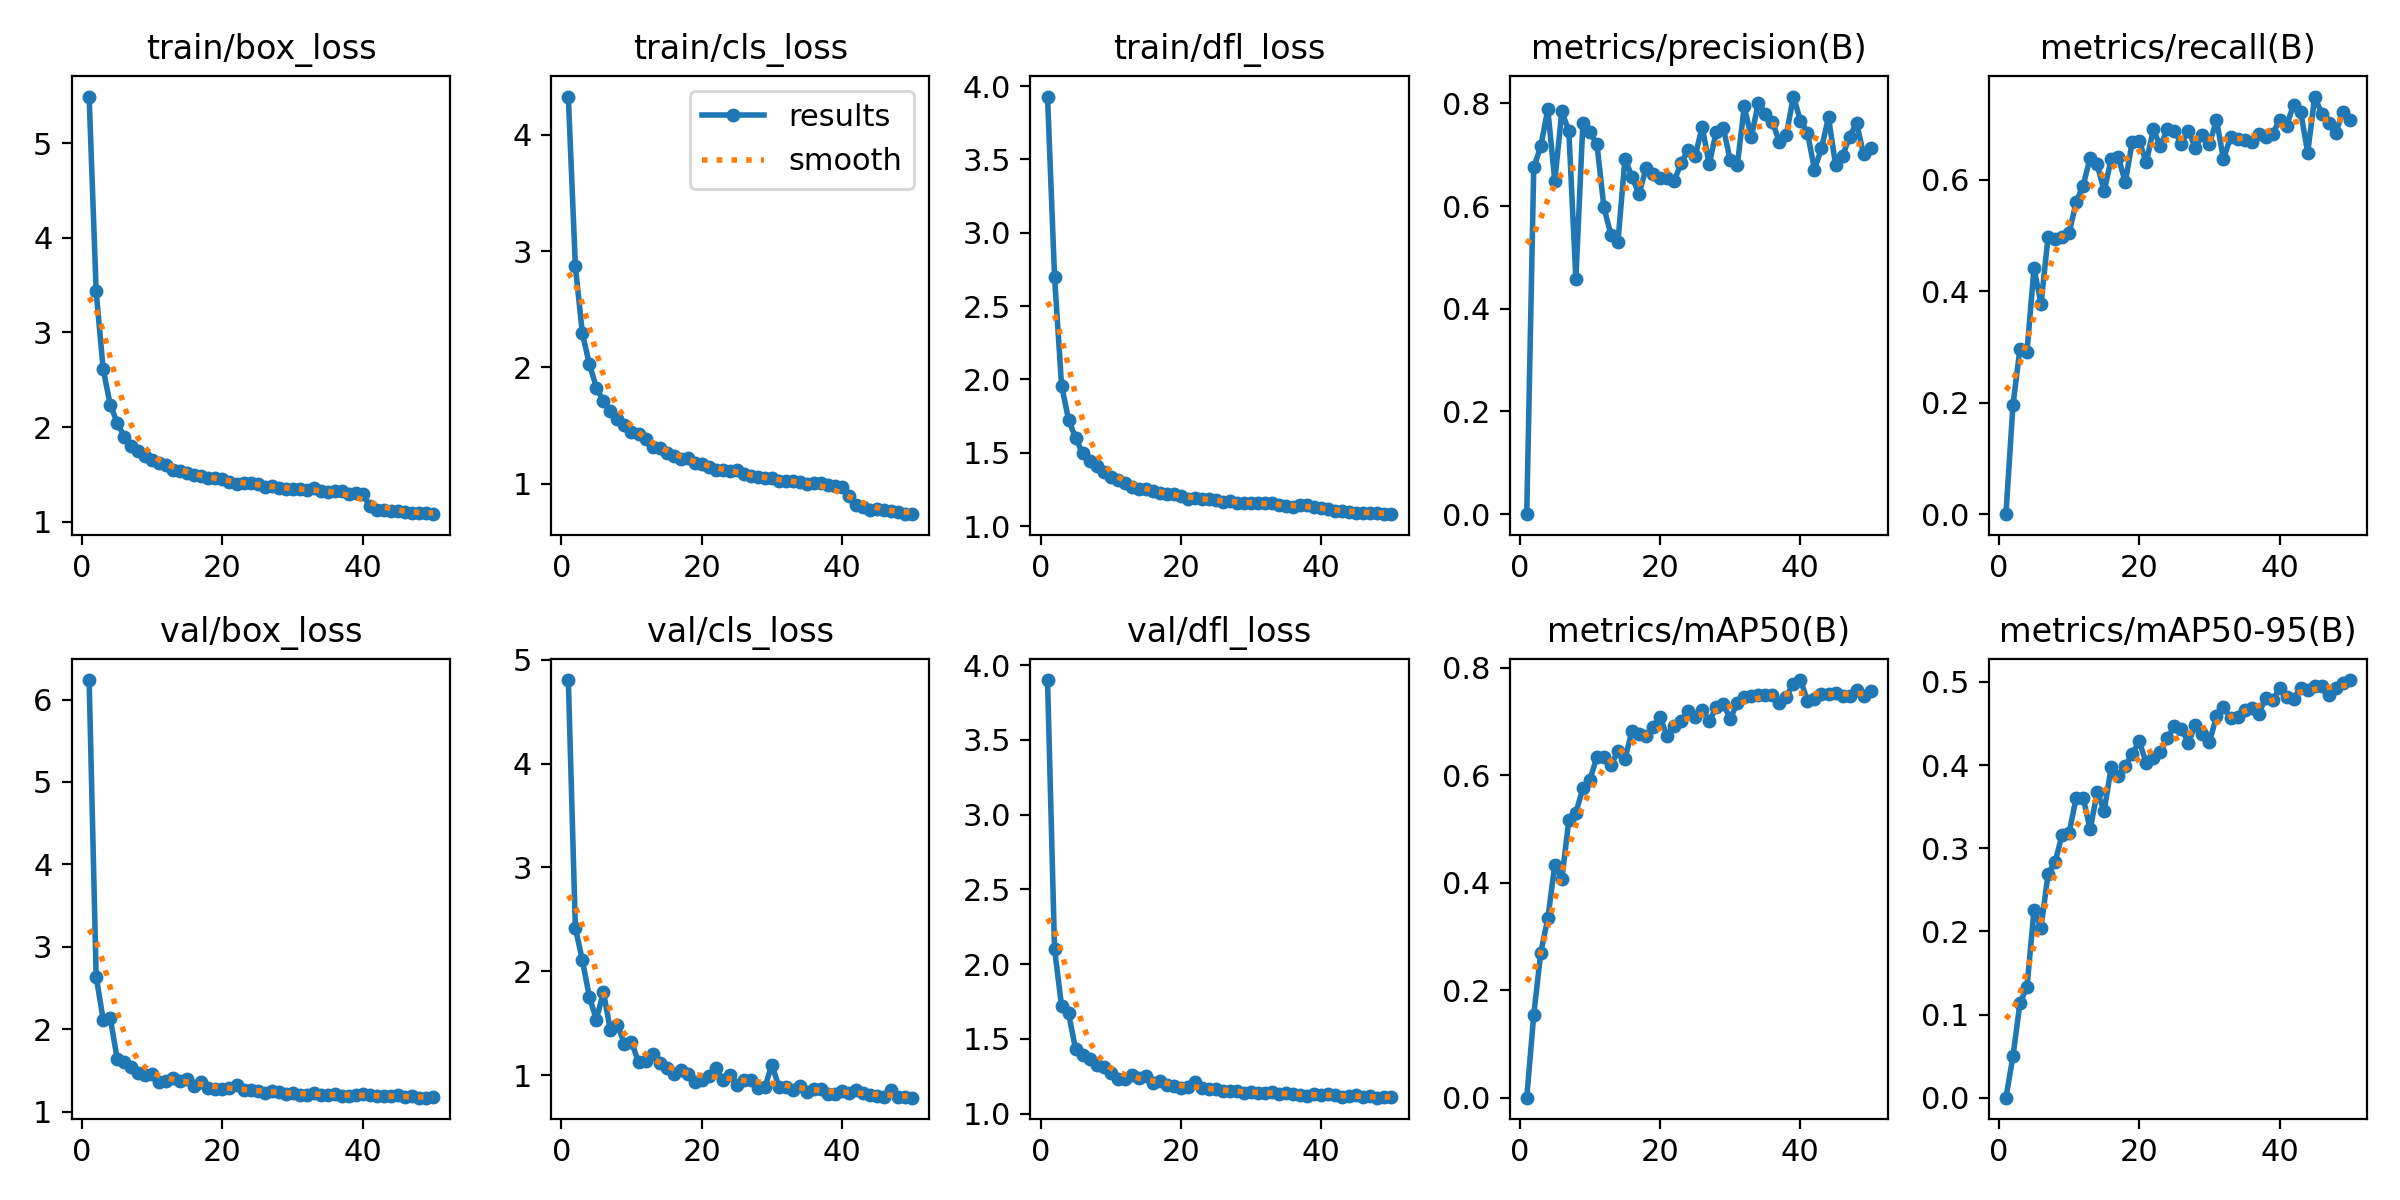

Source data for this figure (header and first rows):
epoch, time, train/box_loss, train/cls_loss, train/dfl_loss, metrics/precision(B), metrics/recall(B), metrics/mAP50(B), metrics/mAP50-95(B), val/box_loss, val/cls_loss, val/dfl_loss, lr/pg0, lr/pg1, lr/pg2
1, 919.5, 5.496, 4.329, 3.929, 0, 0, 0, 0, 6.236, 4.803, 3.901, 0.0004105, 0.0004105, 0.0004105
2, 1825, 3.435, 2.869, 2.699, 0.6755, 0.1958, 0.1542, 0.04971, 2.638, 2.418, 2.1, 0.0008108, 0.0008108, 0.0008108
3, 2731, 2.612, 2.291, 1.958, 0.7161, 0.297, 0.2699, 0.1139, 2.117, 2.107, 1.72, 0.001195, 0.001195, 0.001195
4, 3636, 2.237, 2.027, 1.724, 0.7881, 0.292, 0.3335, 0.1331, 2.137, 1.753, 1.673, 0.001176, 0.001176, 0.001176
5, 4547, 2.046, 1.826, 1.6, 0.6487, 0.4415, 0.4332, 0.2257, 1.642, 1.537, 1.43, 0.001151, 0.001151, 0.001151
6, 5452, 1.895, 1.706, 1.496, 0.7843, 0.377, 0.4069, 0.2045, 1.606, 1.802, 1.391, 0.001126, 0.001126, 0.001126
7, 7317, 1.803, 1.627, 1.441, 0.7459, 0.4974, 0.516, 0.2688, 1.545, 1.432, 1.368, 0.001102, 0.001102, 0.001102
8, 8222, 1.743, 1.556, 1.409, 0.458, 0.494, 0.5302, 0.2835, 1.471, 1.484, 1.323, 0.001077, 0.001077, 0.001077
9, 9133, 1.693, 1.508, 1.371, 0.7613, 0.4976, 0.5752, 0.3159, 1.445, 1.303, 1.313, 0.001052, 0.001052, 0.001052
10, 10044, 1.649, 1.447, 1.335, 0.7439, 0.5043, 0.591, 0.318, 1.459, 1.323, 1.276, 0.001027, 0.001027, 0.001027
11, 10959, 1.624, 1.427, 1.313, 0.7207, 0.56, 0.6341, 0.3608, 1.364, 1.125, 1.234, 0.001002, 0.001002, 0.001002
12, 11872, 1.601, 1.381, 1.293, 0.5973, 0.5898, 0.634, 0.3607, 1.372, 1.133, 1.229, 0.0009778, 0.0009778, 0.0009778
13, 12788, 1.543, 1.316, 1.266, 0.5437, 0.6397, 0.6191, 0.3226, 1.408, 1.206, 1.26, 0.000953, 0.000953, 0.000953
14, 13702, 1.533, 1.304, 1.255, 0.5307, 0.6281, 0.644, 0.3673, 1.371, 1.117, 1.236, 0.0009283, 0.0009283, 0.0009283
15, 14616, 1.51, 1.266, 1.251, 0.6924, 0.5793, 0.6304, 0.3452, 1.398, 1.066, 1.25, 0.0009035, 0.0009035, 0.0009035
16, 15531, 1.492, 1.238, 1.241, 0.6568, 0.638, 0.6825, 0.3972, 1.316, 1.016, 1.205, 0.0008787, 0.0008787, 0.0008787
17, 16446, 1.484, 1.21, 1.225, 0.6234, 0.6419, 0.6771, 0.3869, 1.361, 1.053, 1.218, 0.000854, 0.000854, 0.000854
18, 17360, 1.465, 1.224, 1.221, 0.6735, 0.5957, 0.6719, 0.3985, 1.287, 1.01, 1.194, 0.0008293, 0.0008293, 0.0008293
19, 18276, 1.46, 1.179, 1.216, 0.6627, 0.6682, 0.6886, 0.4137, 1.272, 0.937, 1.184, 0.0008045, 0.0008045, 0.0008045
20, 19191, 1.447, 1.172, 1.205, 0.655, 0.6692, 0.7078, 0.4283, 1.271, 0.9596, 1.171, 0.0007797, 0.0007797, 0.0007797
21, 20104, 1.421, 1.145, 1.186, 0.6552, 0.6314, 0.6723, 0.4024, 1.281, 0.9952, 1.176, 0.000755, 0.000755, 0.000755
22, 21018, 1.401, 1.113, 1.191, 0.6482, 0.6905, 0.6922, 0.4083, 1.319, 1.074, 1.209, 0.0007302, 0.0007302, 0.0007302
23, 21933, 1.408, 1.117, 1.183, 0.6836, 0.6604, 0.701, 0.416, 1.261, 0.9592, 1.17, 0.0007055, 0.0007055, 0.0007055
24, 22851, 1.41, 1.109, 1.181, 0.7096, 0.6917, 0.7183, 0.4321, 1.261, 1.007, 1.164, 0.0006808, 0.0006808, 0.0006808
25, 23764, 1.4, 1.113, 1.177, 0.6976, 0.6878, 0.7086, 0.4468, 1.248, 0.905, 1.167, 0.000656, 0.000656, 0.000656
26, 24679, 1.37, 1.085, 1.163, 0.7541, 0.6652, 0.7205, 0.4439, 1.224, 0.9517, 1.149, 0.0006312, 0.0006312, 0.0006312
27, 25593, 1.374, 1.064, 1.169, 0.6812, 0.6884, 0.6997, 0.4269, 1.254, 0.9537, 1.152, 0.0006065, 0.0006065, 0.0006065
28, 26510, 1.353, 1.057, 1.159, 0.7445, 0.6581, 0.7262, 0.4484, 1.236, 0.8739, 1.152, 0.0005818, 0.0005818, 0.0005818
29, 27425, 1.343, 1.049, 1.158, 0.7528, 0.6806, 0.7324, 0.4371, 1.215, 0.8841, 1.137, 0.000557, 0.000557, 0.000557
30, 28340, 1.348, 1.047, 1.158, 0.689, 0.6639, 0.7045, 0.4276, 1.227, 1.103, 1.145, 0.0005322, 0.0005322, 0.0005322
31, 29254, 1.346, 1.025, 1.157, 0.679, 0.7074, 0.734, 0.4588, 1.202, 0.8909, 1.136, 0.0005075, 0.0005075, 0.0005075
32, 30168, 1.333, 1.019, 1.156, 0.7939, 0.6373, 0.7443, 0.4699, 1.207, 0.8872, 1.138, 0.0004827, 0.0004827, 0.0004827
33, 31082, 1.35, 1.022, 1.157, 0.7336, 0.6767, 0.7477, 0.4562, 1.229, 0.8561, 1.147, 0.000458, 0.000458, 0.000458
34, 31999, 1.328, 1.016, 1.142, 0.8016, 0.6731, 0.7489, 0.458, 1.206, 0.8958, 1.133, 0.0004332, 0.0004332, 0.0004332
35, 32911, 1.316, 0.9941, 1.14, 0.7796, 0.6714, 0.7498, 0.4662, 1.205, 0.838, 1.136, 0.0004085, 0.0004085, 0.0004085
36, 33826, 1.319, 1.003, 1.132, 0.7642, 0.6679, 0.7495, 0.4688, 1.213, 0.8698, 1.135, 0.0003837, 0.0003837, 0.0003837
37, 34737, 1.319, 1.002, 1.145, 0.7247, 0.6818, 0.7339, 0.4609, 1.193, 0.8724, 1.124, 0.000359, 0.000359, 0.000359
38, 35651, 1.295, 0.9877, 1.141, 0.7392, 0.6762, 0.7459, 0.4806, 1.185, 0.8239, 1.121, 0.0003343, 0.0003343, 0.0003343
39, 36564, 1.297, 0.9748, 1.133, 0.8132, 0.6821, 0.7702, 0.4777, 1.203, 0.8223, 1.129, 0.0003095, 0.0003095, 0.0003095
40, 37479, 1.292, 0.9676, 1.12, 0.7663, 0.7084, 0.7767, 0.4929, 1.21, 0.8462, 1.128, 0.0002848, 0.0002848, 0.0002848
41, 38385, 1.16, 0.8942, 1.118, 0.7432, 0.6976, 0.7386, 0.4823, 1.196, 0.8348, 1.129, 0.00026, 0.00026, 0.00026
42, 39290, 1.12, 0.8115, 1.104, 0.6711, 0.7351, 0.7418, 0.4799, 1.194, 0.8592, 1.123, 0.0002352, 0.0002352, 0.0002352
43, 40196, 1.125, 0.7946, 1.103, 0.7122, 0.7223, 0.7505, 0.4923, 1.186, 0.8283, 1.115, 0.0002105, 0.0002105, 0.0002105
44, 41103, 1.116, 0.7757, 1.097, 0.7732, 0.6488, 0.7512, 0.4905, 1.185, 0.8081, 1.115, 0.0001857, 0.0001857, 0.0001857
45, 42008, 1.109, 0.7801, 1.092, 0.6803, 0.7496, 0.7531, 0.4956, 1.197, 0.797, 1.126, 0.000161, 0.000161, 0.000161
46, 42915, 1.101, 0.77, 1.091, 0.697, 0.7186, 0.7479, 0.4952, 1.171, 0.7906, 1.111, 0.0001363, 0.0001363, 0.0001363
47, 43821, 1.094, 0.7657, 1.088, 0.7351, 0.7027, 0.7464, 0.4845, 1.19, 0.86, 1.119, 0.0001115, 0.0001115, 0.0001115
48, 44725, 1.092, 0.7549, 1.088, 0.7614, 0.6846, 0.7576, 0.4932, 1.169, 0.791, 1.107, 8.675e-05, 8.675e-05, 8.675e-05
49, 45634, 1.085, 0.739, 1.083, 0.7007, 0.7221, 0.7472, 0.4986, 1.17, 0.7877, 1.109, 6.2e-05, 6.2e-05, 6.2e-05
50, 46546, 1.078, 0.7366, 1.081, 0.713, 0.7068, 0.7556, 0.5022, 1.172, 0.7851, 1.109, 3.725e-05, 3.725e-05, 3.725e-05
